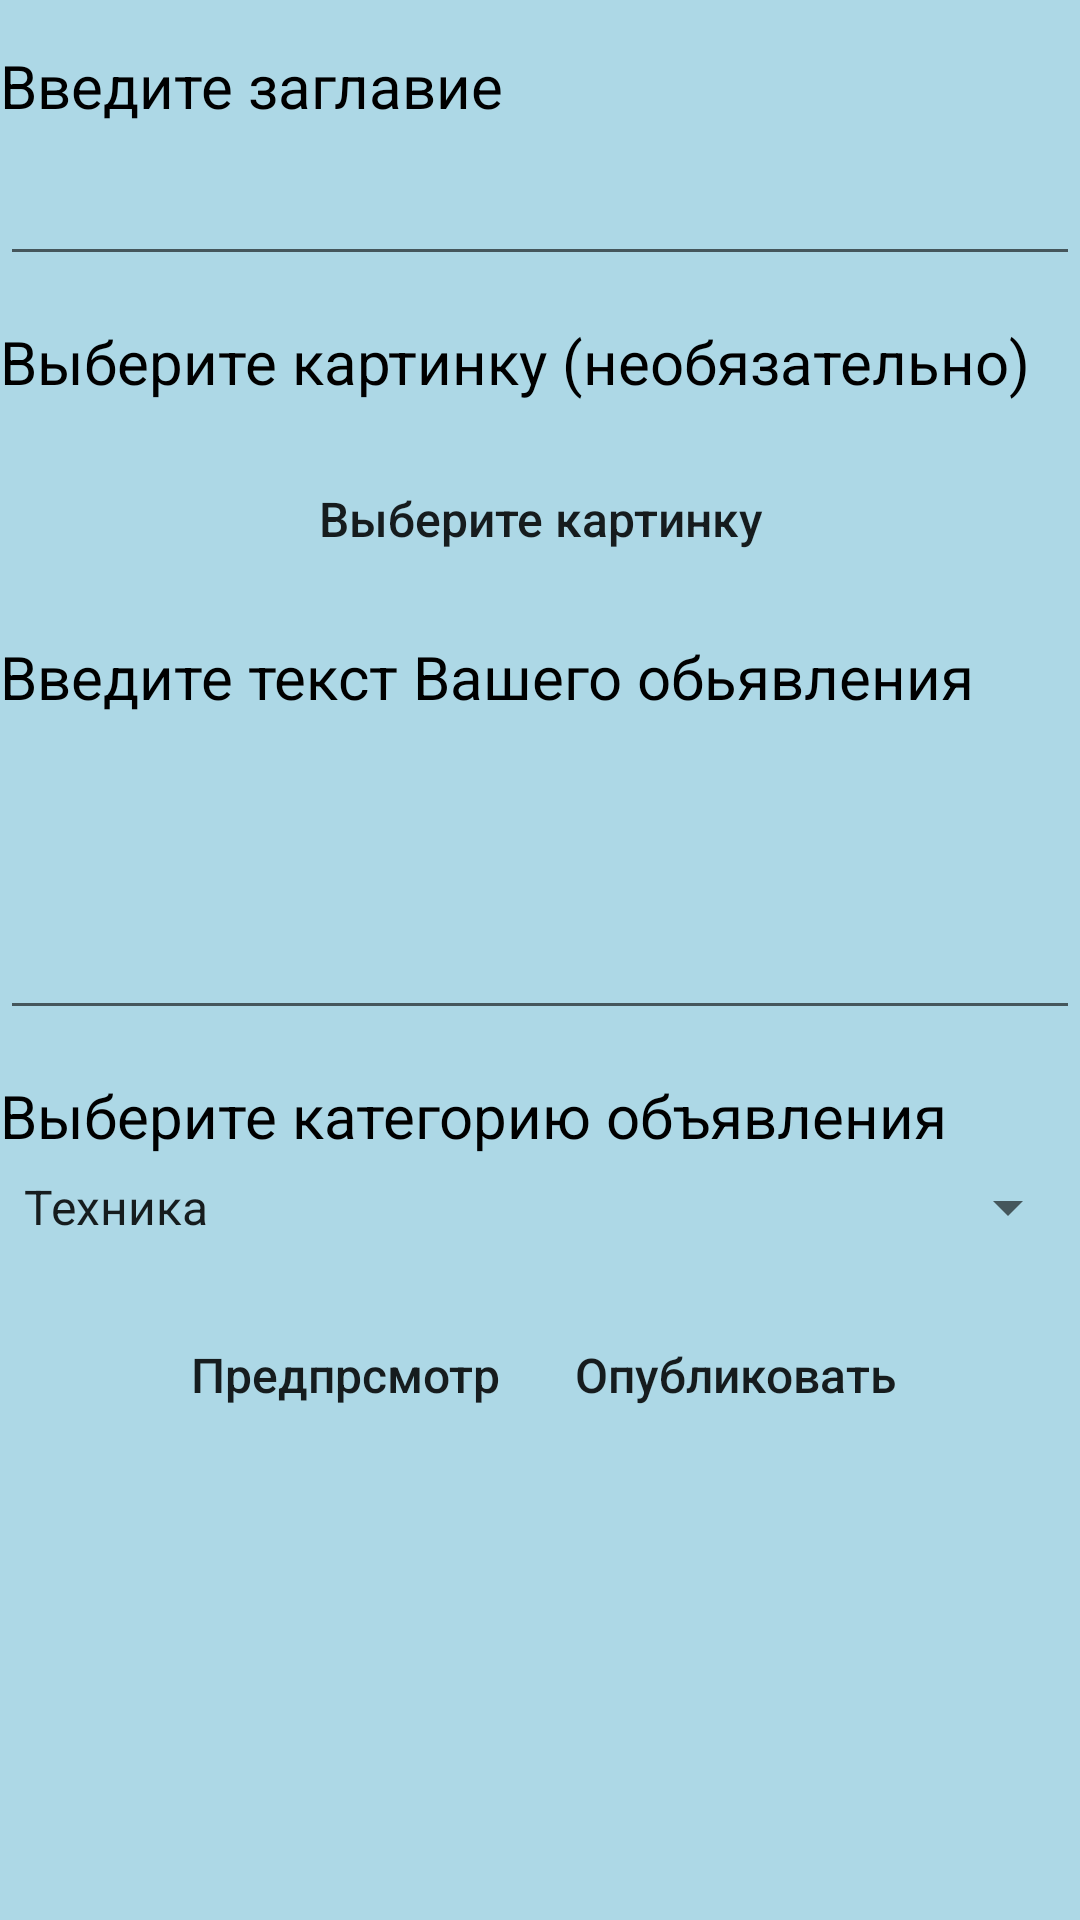

Produce the Android XML layout that renders to this screen, including the resource entries it uses.
<!-- AndroidManifest.xml: application theme AppTheme -->
<!-- res/layout/fragment_add_new_adv.xml -->
<ScrollView xmlns:android="http://schemas.android.com/apk/res/android"
    xmlns:tools="http://schemas.android.com/tools"
    android:layout_width="match_parent"
    android:layout_height="match_parent"
    android:background="@color/background_color"
    android:orientation="vertical"
    tools:context="com.example.sah.advertisement_app.AddNewAdvFragment">


    <LinearLayout
        android:layout_width="match_parent"
        android:layout_height="wrap_content"
        android:orientation="vertical">


        <TextView
            style="@style/AppItems.tv"
            android:text="@string/warning_title" />

        <EditText
            android:id="@+id/et_title"
            style="@style/AppItems.et.adv"
            android:inputType="text" />

        <TextView
            style="@style/AppItems.tv"
            android:text="@string/tv_image" />

        <Button
            android:id="@+id/btn_add_picture"
            style="@style/AppItems.btn"
            android:layout_width="match_parent"
            android:text="@string/btn_image" />

        <ImageView
            android:id="@+id/iv_img"
            android:layout_width="@dimen/img_size"
            android:layout_height="@dimen/img_size"
            android:layout_gravity="center"
            android:scaleType="centerCrop"
            android:visibility="gone" />

        <LinearLayout
            android:id="@+id/lin"
            style="@style/AppItems"
            android:orientation="horizontal"
            android:layout_gravity="center"
            android:visibility="gone">

            <Button
                android:id="@+id/scale1"
                style="@style/AppItems.btn.small"
                android:text="@string/scale1" />

            <Button
                android:id="@+id/scale2"
                style="@style/AppItems.btn.small"
                android:text="@string/scale2" />

            <Button
                android:id="@+id/scale3"
                style="@style/AppItems.btn.small"
                android:text="@string/scale3" />
        </LinearLayout>

        <TextView
            style="@style/AppItems.tv"
            android:text="@string/tv_descr" />

        <EditText
            android:id="@+id/et_text"
            android:layout_width="match_parent"
            android:layout_height="wrap_content"
            android:inputType="textMultiLine"
            android:lines="4" />

        <TextView
            style="@style/AppItems.tv"
            android:text="@string/tv_category" />

        <Spinner
            android:id="@+id/spinner_add"
            android:layout_width="match_parent"
            android:layout_height="wrap_content"
            android:layout_marginTop="@dimen/marginTop"
            android:entries="@array/category" />


        <LinearLayout
            android:layout_margin="@dimen/marginTop"
            android:orientation="horizontal"
            android:layout_gravity="center"
            android:layout_width="wrap_content"
            android:layout_height="wrap_content">

            <Button
                android:id="@+id/btn_pre"
                style="@style/AppItems.btn"
                android:text="@string/btn_pre" />
            <Button
                android:id="@+id/btn_upl"
                style="@style/AppItems.btn"
                android:text="@string/btn_upl" />
        </LinearLayout>

        <LinearLayout
            style="@style/AppItems"
            android:layout_marginTop="@dimen/marginTop"/>
    </LinearLayout>


</ScrollView>
<!-- resources referenced by this layout -->
<resources>
  <string-array name="category">
          <item>Техника</item>
          <item>Медицина</item>
          <item>Мебель</item>
          <item>Другое</item>
      </string-array>
  <color name="background_color">#ADD8E6</color>
  <dimen name="img_size">200dp</dimen>
  <dimen name="marginTop">5dp</dimen>
  <string name="btn_image">Выберите картинку</string>
  <string name="btn_pre">Предпрсмотр</string>
  <string name="btn_upl">Опубликовать</string>
  <string name="scale1">По центру</string>
  <string name="scale2">Стандарт</string>
  <string name="scale3">Растянуть</string>
  <string name="tv_category">Выберите категорию объявления</string>
  <string name="tv_descr">Введите текст Вашего обьявления</string>
  <string name="tv_image">Выберите картинку (необязательно)</string>
  <string name="warning_title">Введите заглавие</string>
  <style name="AppItems">
          <item name="android:layout_width">wrap_content</item>
          <item name="android:layout_height">wrap_content</item>
      </style>
  <style name="AppItems.btn">
          <item name="android:background">@drawable/btn</item>
          <item name="android:layout_width">130dp</item>
          <item name="android:textSize">16sp</item>
          <item name="android:textAllCaps">false</item>
          <item name="android:layout_marginTop">@dimen/btn_margin</item>
      </style>
  <style name="AppItems.btn.small">
          <item name="android:layout_width">70dp</item>
          <item name="android:textSize">@dimen/smallText</item>
      </style>
  <style name="AppItems.et.adv">
          <item name="android:layout_width">match_parent</item>
      </style>
  <style name="AppItems.tv">
          <item name="android:layout_marginTop">@dimen/btn_margin</item>
          <item name="android:textColor">#000000</item>
          <item name="android:textSize">20sp</item>
      </style>
  <style name="AppTheme" parent="Theme.AppCompat.Light.NoActionBar">
          
          <item name="colorPrimary">#D2691E</item>
          <item name="colorPrimaryDark">@color/colorPrimaryDark</item>
          <item name="colorAccent">#696969</item>
      </style>
  <dimen name="btn_margin">15dp</dimen>
  <dimen name="smallText">11sp</dimen>
  <color name="colorPrimaryDark">#303F9F</color>
</resources>
